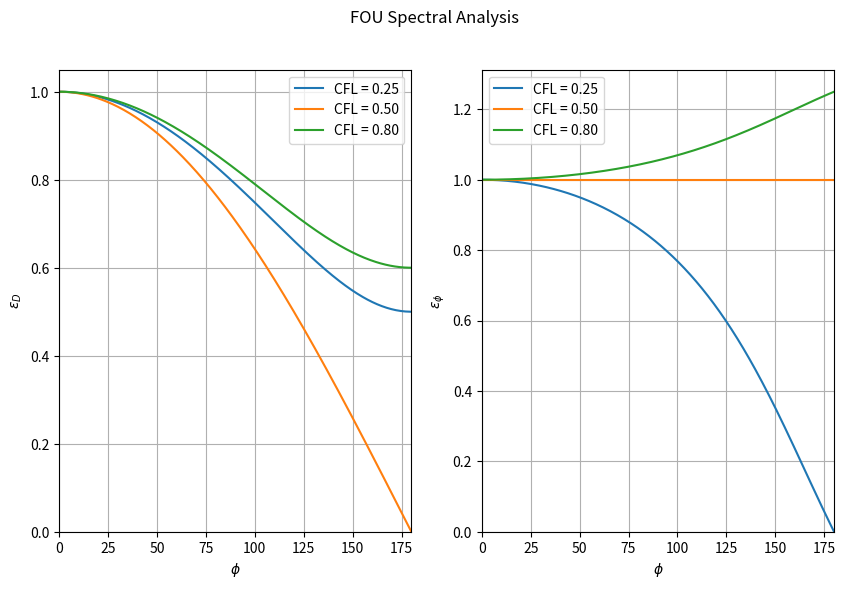
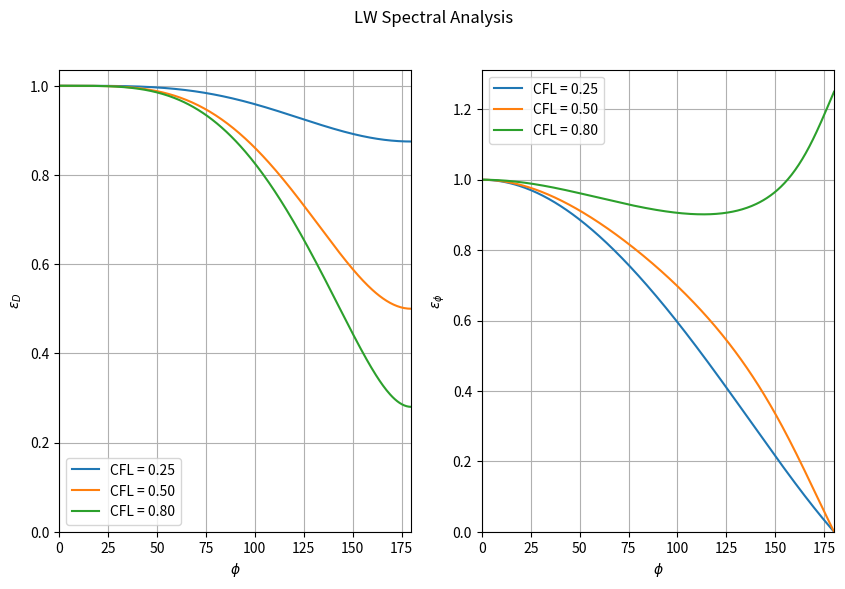
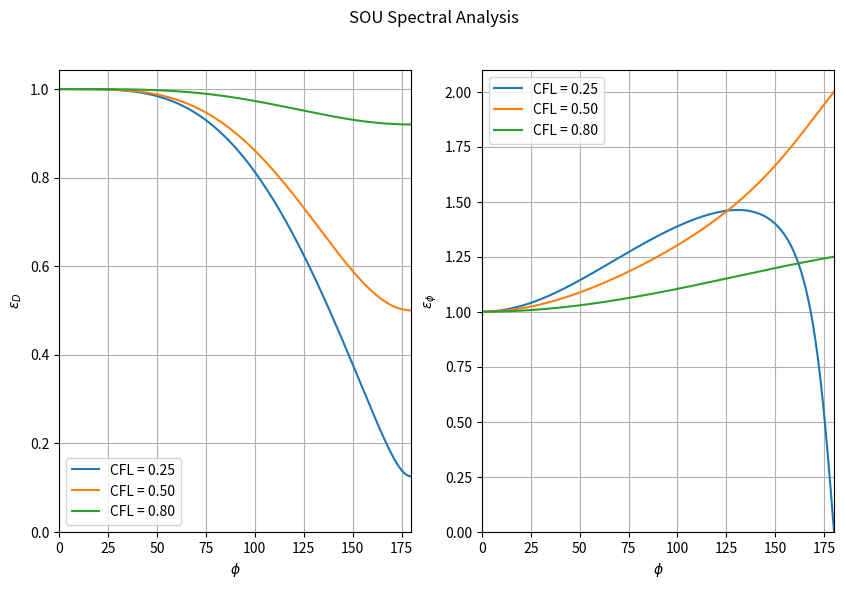

Recreate these plots in Python, in order.
# [redacted]
import os
import numpy as np
import cmath
import matplotlib.pyplot as plt

fig_dir = 'figures/'
if not os.path.exists(fig_dir):
    os.makedirs(fig_dir)

schemes = ['FOU', 'LW', 'SOU']

def G_LW(phi, sigma):
    """ Return the Lax-Wendroff scheme amplification factor """
    return 1 + sigma**2 * (np.cos(phi) - 1) - 1j * sigma * np.sin(phi)

def G_FOU(phi, sigma):
    """ Return the First Order Upwind scheme amplification factor """
    return 1 - sigma * (1 - np.exp(-1j * phi))

def G_SOU(phi, sigma):
    """ Return the Second Order Upwind scheme amplification factor """
    return (1 - sigma / 2 * (3 - 4 * np.exp(-1j * phi) + np.exp(-2j * phi))
                + sigma**2 / 2 * (1 - 2 * np.exp(-1j * phi) + np.exp(-2j * phi)))

def errors(G, phi, sigma):
    """ Computation of diffusion and dispersion error for a constant advection
    speed problem """
    G_num = G(phi, sigma)
    diff_err = abs(G_num)
    disp_err = np.zeros_like(phi)
    disp_err[0] = 1
    disp_err[1:] = np.array([- cmath.phase(G_num[i]) / sigma / phi[i] for i in range(1, len(phi))])
    return diff_err, disp_err

def plot_G(scheme, cfls):
    phi = np.linspace(0, np.pi, 300)
    phi_deg = phi * 180 / np.pi    
    fig, axes = plt.subplots(ncols=2, figsize=(10, 6))
    for cfl in cfls:
        df_err, dp_err = errors(amplf_dict[scheme], phi, cfl)
        axes[0].plot(phi_deg, df_err, label=f'CFL = {cfl:.2f}')
        axes[1].plot(phi_deg, dp_err, label=f'CFL = {cfl:.2f}')
    ax_prop(axes[0], r'$\varepsilon_D$')
    ax_prop(axes[1], r'$\varepsilon_\phi$')
    fig.suptitle(f'{scheme} Spectral Analysis')
    fig.savefig(fig_dir + f'errors_{scheme}', bbox_inches='tight')

def ax_prop(ax, ylabel, ylim=None):
    ax.legend()
    ax.grid(True)
    ax.set_xlabel(r'$\phi$')
    ax.set_ylabel(ylabel)
    ax.set_ylim(bottom=0)
    ax.set_xlim([0, 180])

if __name__ == '__main__':
    amplf_dict = {}
    amplf_dict['FOU'] = G_FOU
    amplf_dict['LW'] = G_LW
    amplf_dict['SOU'] = G_SOU
    cfls = [0.25, 0.5, 0.8]
    for scheme in schemes:
        plot_G(scheme, cfls)